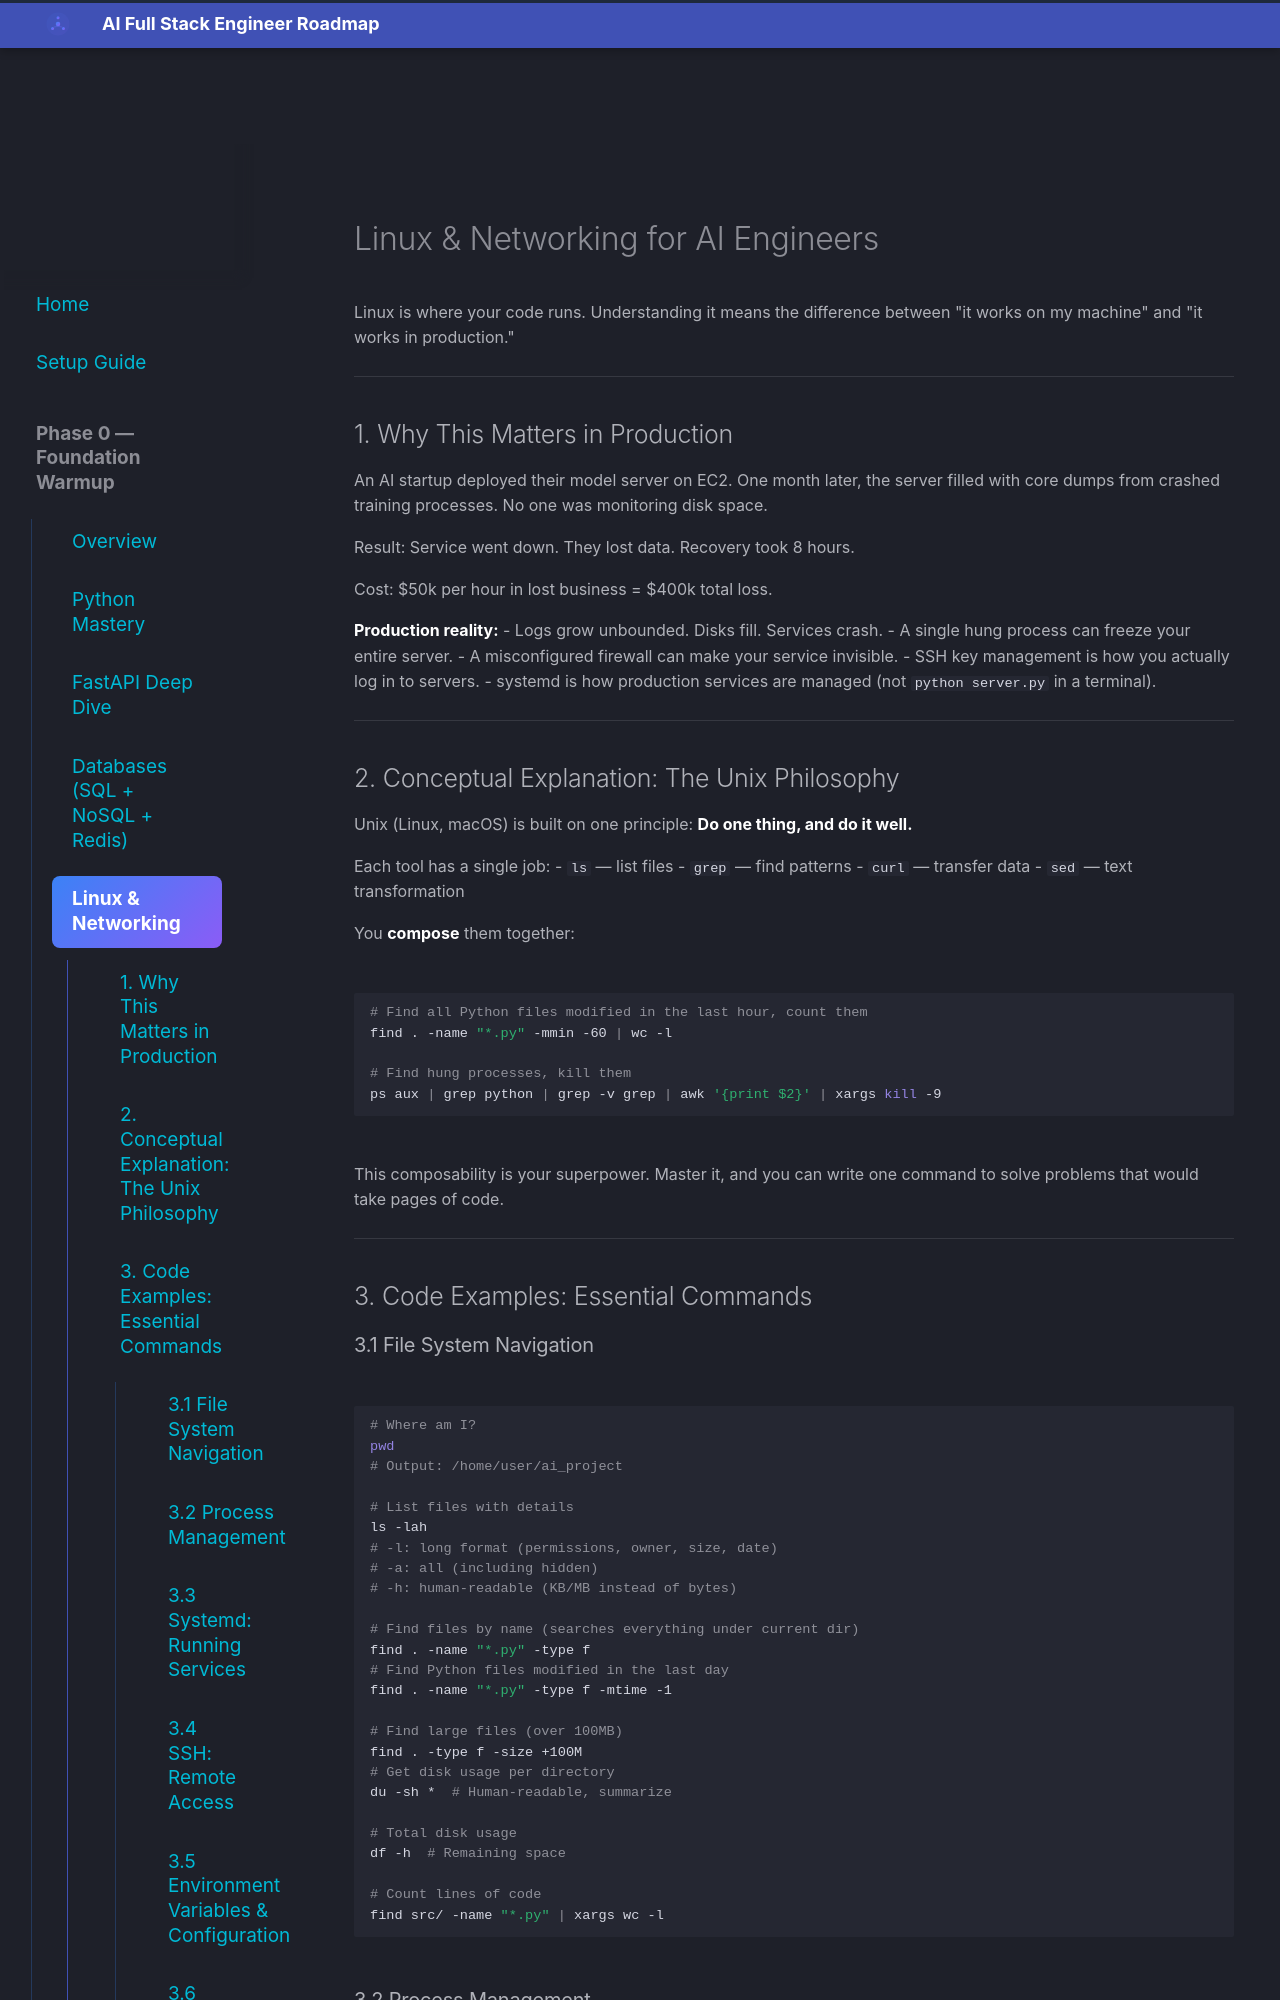

repository: aabdelmotalib/ai_roadmap · page: phase0/linux/index.html · generator: mkdocs

# Linux & Networking for AI Engineers

Linux is where your code runs. Understanding it means the difference between "it works on my machine" and "it works in production."

---

## 1. Why This Matters in Production

An AI startup deployed their model server on EC2. One month later, the server filled with core dumps from crashed training processes. No one was monitoring disk space.

Result: Service went down. They lost data. Recovery took 8 hours.

Cost: $50k per hour in lost business = $400k total loss.

**Production reality:**
- Logs grow unbounded. Disks fill. Services crash.
- A single hung process can freeze your entire server.
- A misconfigured firewall can make your service invisible.
- SSH key management is how you actually log in to servers.
- systemd is how production services are managed (not `python server.py` in a terminal).

---

## 2. Conceptual Explanation: The Unix Philosophy

Unix (Linux, macOS) is built on one principle: **Do one thing, and do it well.**

Each tool has a single job:
- `ls` — list files
- `grep` — find patterns
- `curl` — transfer data
- `sed` — text transformation

You **compose** them together:

```bash
# Find all Python files modified in the last hour, count them
find . -name "*.py" -mmin -60 | wc -l

# Find hung processes, kill them
ps aux | grep python | grep -v grep | awk '{print $2}' | xargs kill -9
```

This composability is your superpower. Master it, and you can write one command to solve problems that would take pages of code.

---

## 3. Code Examples: Essential Commands
